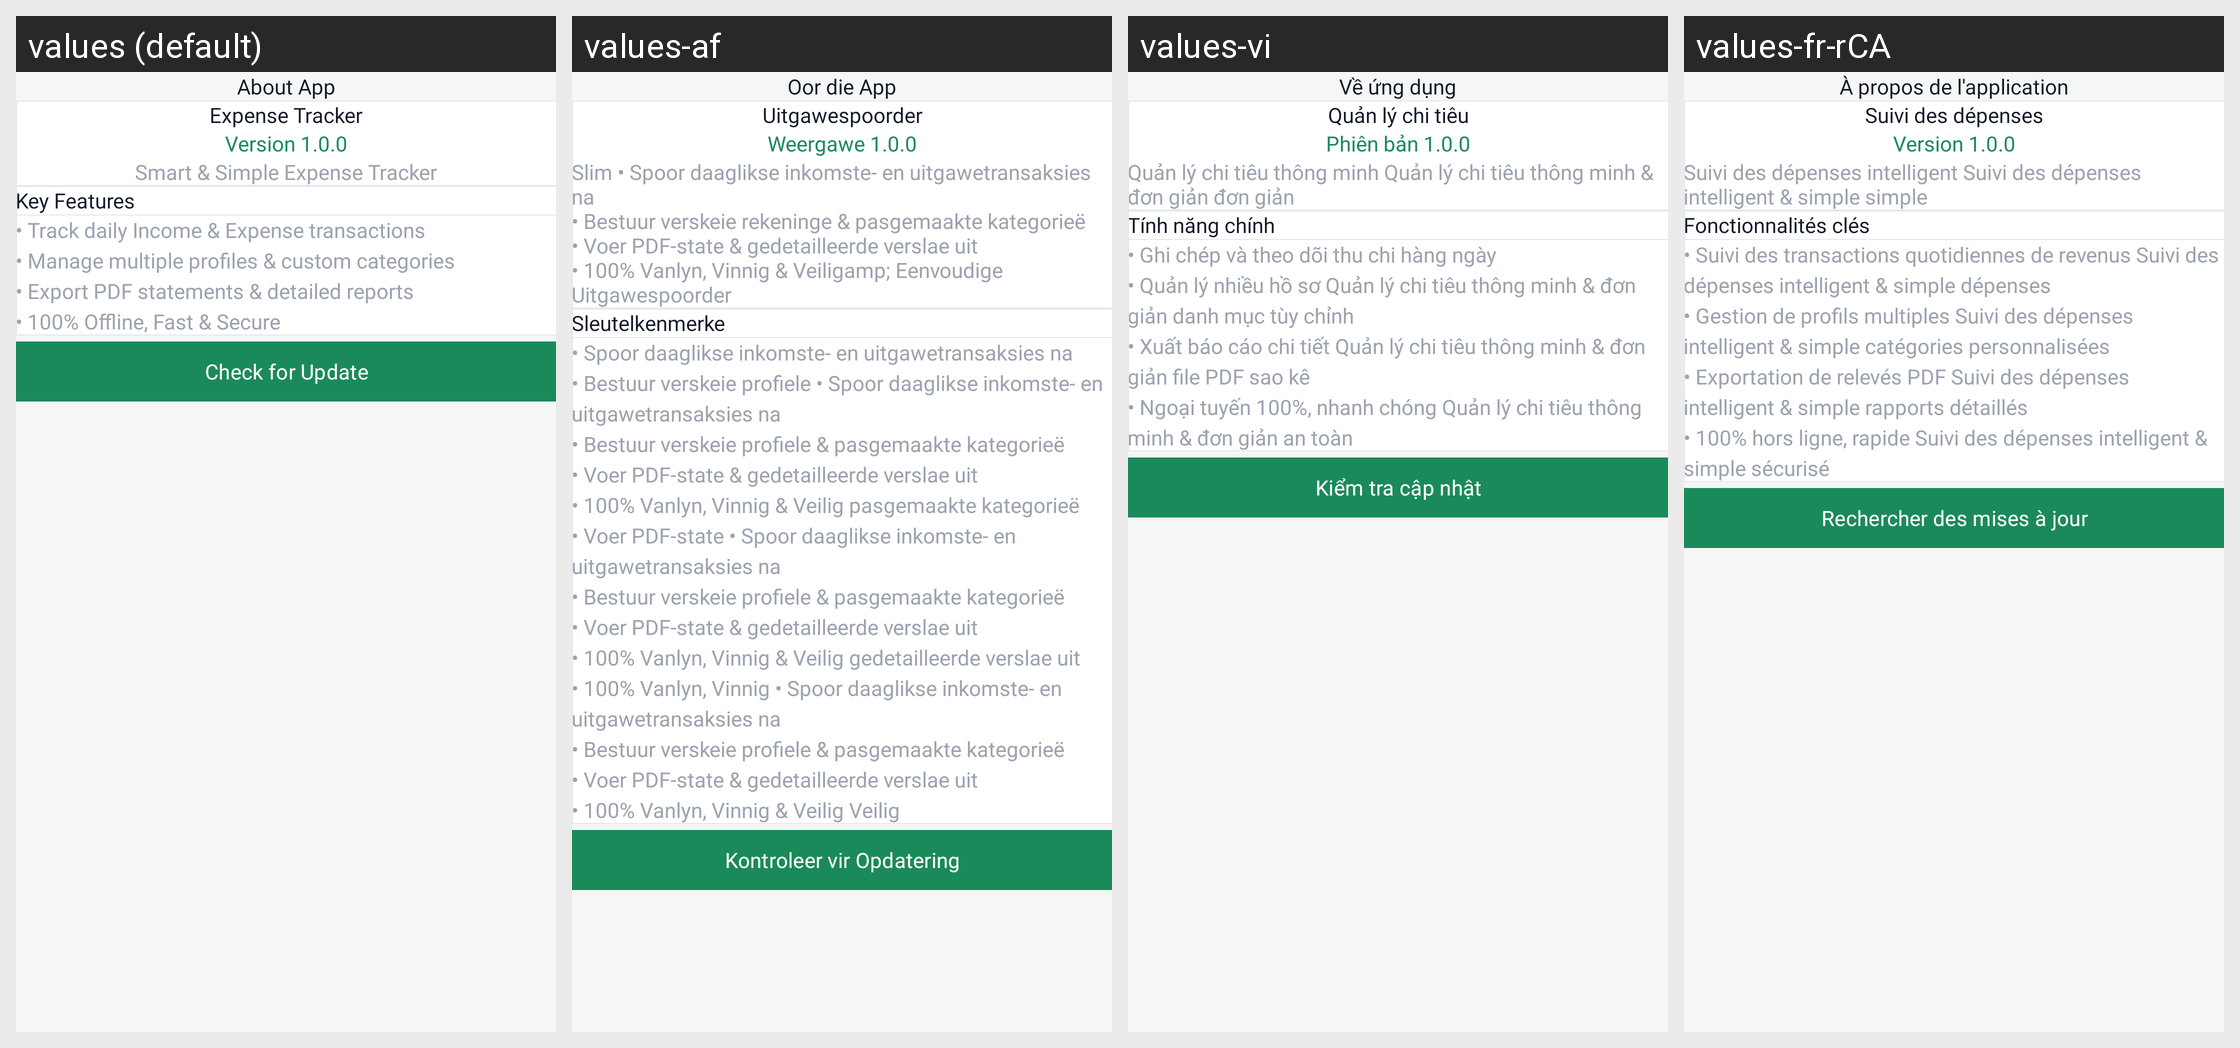

Here is an Android app screen in its default locale and in the app's own translations. Write out the translated-string differences for the strings that appear on this screen.
Android screen res/layout/activity_about.xml rendered under 4 locales, left to right: values (default), values-af, values-vi, values-fr-rCA. Device: Nexus 5 (rendered at 1080×1920; each locale shown at half size, 540×960, under a caption strip naming it); theme Theme.ExpenseBook.
Other locales in the repository, not shown: values-ar, values-de, values-es, values-fil, values-fr, values-hi, values-hu, values-in, values-it, values-ja, values-ko, values-pl, values-pt, values-pt-rBR, values-ro, values-ru, values-th, values-tr, values-uk, values-zh, values-zh-rCN, values-zh-rTW.
Strings drawn on this screen, with the default value and each locale's value (text and hints the layout hard-codes, and strings that could not be matched under every locale, appear in the picture but are not listed):

about_app
  values: About App
  values-af: Oor die App
  values-vi: Về ứng dụng
  values-fr-rCA: À propos de l'application

app_name
  values: Expense Tracker
  values-af: Uitgawespoorder
  values-vi: Quản lý chi tiêu
  values-fr-rCA: Suivi des dépenses

version_1_0_0
  values: Version 1.0.0
  values-af: Weergawe 1.0.0
  values-vi: Phiên bản 1.0.0
  values-fr-rCA: Version 1.0.0

about_tagline
  values: Smart & Simple Expense Tracker
  values-af: Slim • Spoor daaglikse inkomste- en uitgawetransaksies na
      • Bestuur verskeie rekeninge & pasgemaakte kategorieë
      • Voer PDF-state & gedetailleerde verslae uit
      • 100% Vanlyn, Vinnig & Veiligamp; Eenvoudige Uitgawespoorder
  values-vi: Quản lý chi tiêu thông minh Quản lý chi tiêu thông minh & đơn giản đơn giản
  values-fr-rCA: Suivi des dépenses intelligent Suivi des dépenses intelligent & simple simple

about_key_features
  values: Key Features
  values-af: Sleutelkenmerke
  values-vi: Tính năng chính
  values-fr-rCA: Fonctionnalités clés

about_features_desc
  values: • Track daily Income & Expense transactions
      • Manage multiple profiles & custom categories
      • Export PDF statements & detailed reports
      • 100% Offline, Fast & Secure
  values-af: • Spoor daaglikse inkomste- en uitgawetransaksies na
      • Bestuur verskeie profiele • Spoor daaglikse inkomste- en uitgawetransaksies na
      • Bestuur verskeie profiele & pasgemaakte kategorieë
      • Voer PDF-state & gedetailleerde verslae uit
      • 100% Vanlyn, Vinnig & Veilig pasgemaakte kategorieë
      • Voer PDF-state • Spoor daaglikse inkomste- en uitgawetransaksies na
      • Bestuur verskeie profiele & pasgemaakte …[clipped]
  values-vi: • Ghi chép và theo dõi thu chi hàng ngày
      • Quản lý nhiều hồ sơ Quản lý chi tiêu thông minh & đơn giản danh mục tùy chỉnh
      • Xuất báo cáo chi tiết Quản lý chi tiêu thông minh & đơn giản file PDF sao kê
      • Ngoại tuyến 100%, nhanh chóng Quản lý chi tiêu thông minh & đơn giản an toàn
  values-fr-rCA: • Suivi des transactions quotidiennes de revenus Suivi des dépenses intelligent & simple dépenses
      • Gestion de profils multiples Suivi des dépenses intelligent & simple catégories personnalisées
      • Exportation de relevés PDF Suivi des dépenses intelligent & simple rapports détaillés
      • 100% hors ligne, rapide Suivi des dépenses intelligent & simple sécurisé

about_check_update
  values: Check for Update
  values-af: Kontroleer vir Opdatering
  values-vi: Kiểm tra cập nhật
  values-fr-rCA: Rechercher des mises à jour
